Photos from the image-classification dataset "data" in the GitHub repository Griffin98/image_classifier. Its 5 classes are: blueberry, cherry, peach, raspberry, walnut.

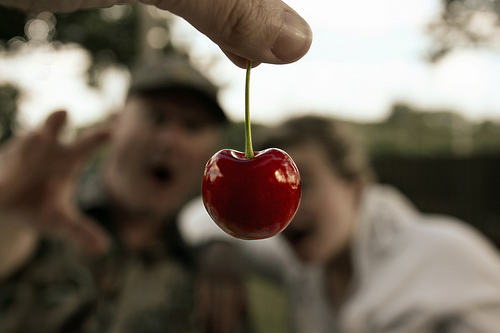
Label: cherry

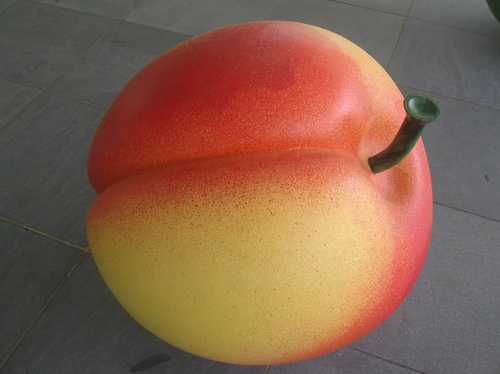
Label: peach

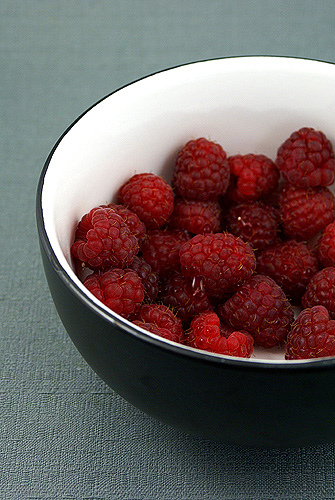
Label: raspberry

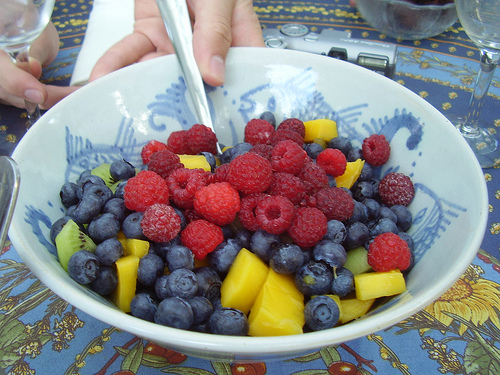
Label: blueberry

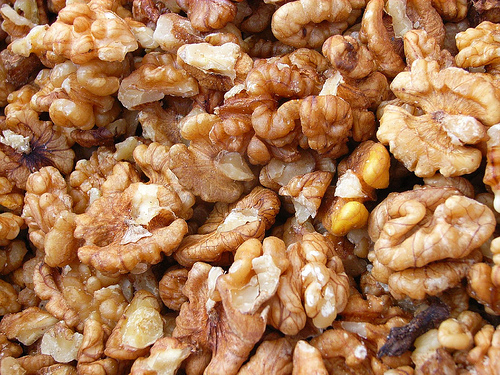
Label: walnut

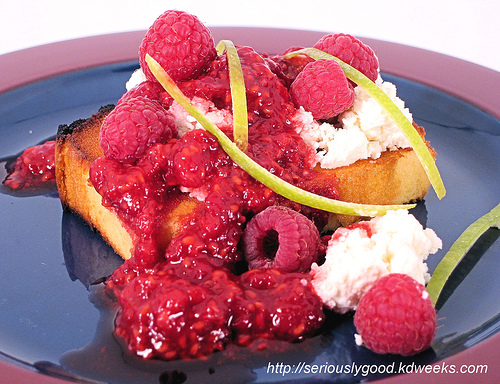
Label: raspberry
